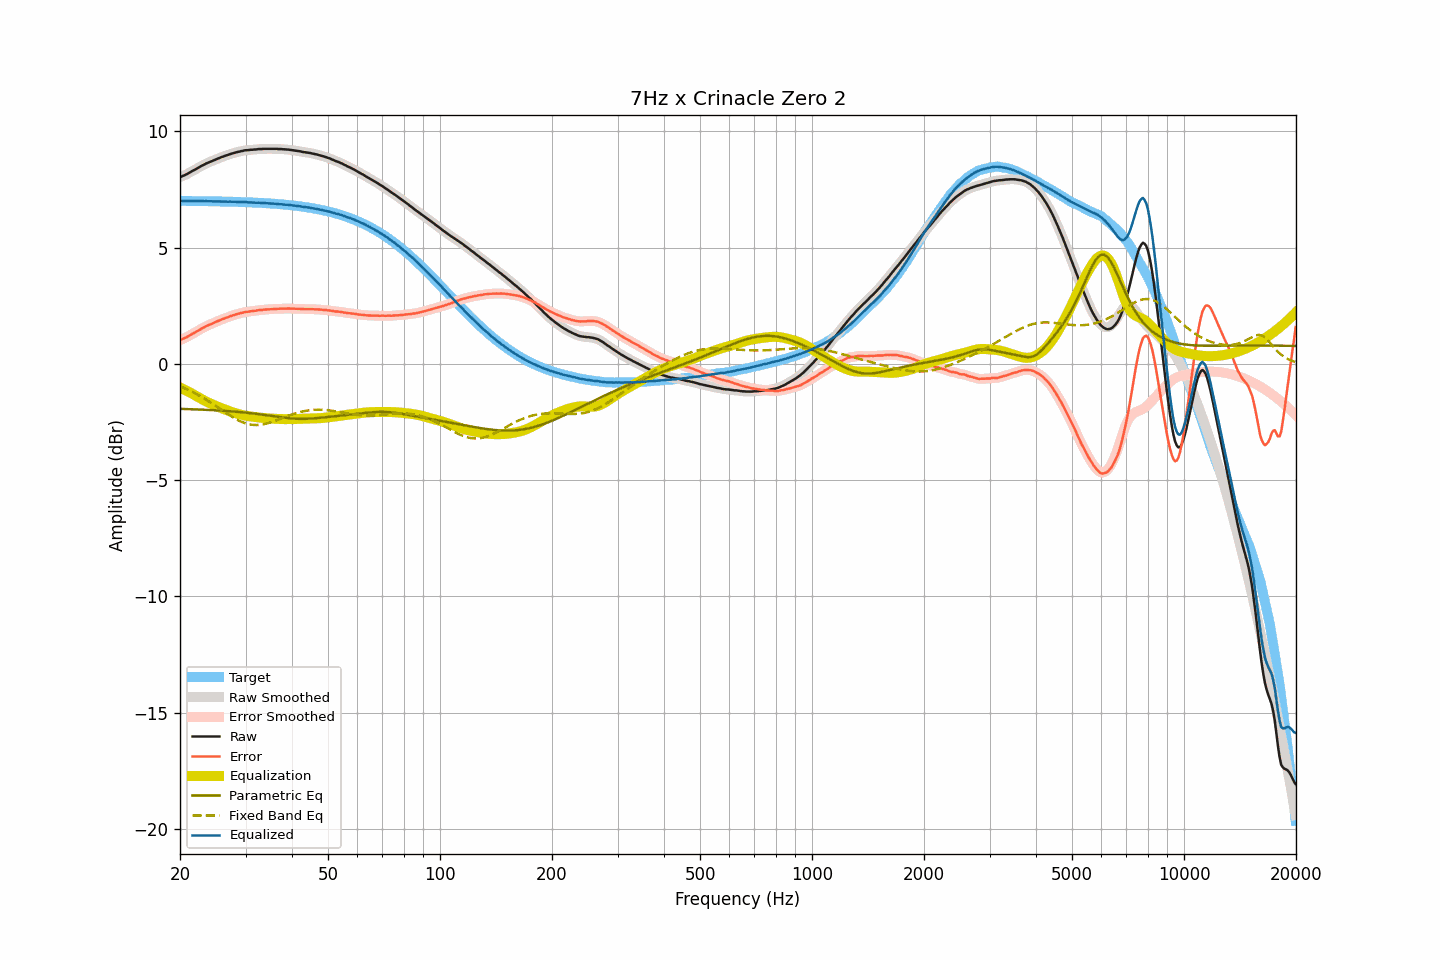

Data behind this chart, as committed beside it:
frequency, raw, smoothed, error, error_smoothed, equalization, parametric_eq, fixed_band_eq, equalized_raw, equalized_smoothed, target
20.00, 8.03, 8.03, 1.02, 1.02, -1.01, -1.93, -0.96, 7.01, 7.02, 7.01
20.20, 8.06, 8.06, 1.05, 1.05, -1.05, -1.94, -0.99, 7.01, 7.01, 7.01
20.40, 8.09, 8.09, 1.08, 1.08, -1.08, -1.94, -1.02, 7.01, 7.01, 7.01
20.61, 8.12, 8.12, 1.11, 1.11, -1.12, -1.94, -1.05, 7.00, 7.00, 7.01
20.81, 8.15, 8.15, 1.14, 1.14, -1.15, -1.94, -1.08, 7.00, 7.00, 7.01
21.02, 8.19, 8.19, 1.18, 1.18, -1.19, -1.95, -1.11, 7.00, 7.00, 7.01
21.23, 8.23, 8.23, 1.22, 1.22, -1.22, -1.95, -1.15, 7.01, 7.01, 7.01
21.44, 8.27, 8.27, 1.26, 1.26, -1.26, -1.95, -1.18, 7.01, 7.01, 7.01
21.66, 8.31, 8.31, 1.30, 1.30, -1.30, -1.95, -1.22, 7.01, 7.01, 7.00
21.87, 8.34, 8.34, 1.34, 1.34, -1.34, -1.96, -1.25, 7.00, 7.00, 7.00
22.09, 8.38, 8.38, 1.38, 1.38, -1.38, -1.96, -1.29, 7.00, 7.00, 7.00
22.31, 8.42, 8.42, 1.42, 1.42, -1.42, -1.96, -1.33, 7.00, 7.00, 7.00
22.54, 8.46, 8.46, 1.46, 1.46, -1.46, -1.96, -1.36, 7.00, 7.00, 7.00
22.76, 8.50, 8.50, 1.50, 1.50, -1.50, -1.97, -1.40, 7.00, 7.00, 7.00
22.99, 8.54, 8.54, 1.54, 1.54, -1.54, -1.97, -1.44, 7.00, 7.00, 7.00
23.22, 8.57, 8.57, 1.57, 1.58, -1.57, -1.97, -1.49, 7.00, 7.00, 7.00
23.45, 8.61, 8.61, 1.61, 1.61, -1.61, -1.98, -1.53, 7.00, 7.00, 7.00
23.69, 8.64, 8.64, 1.64, 1.64, -1.64, -1.98, -1.57, 7.00, 7.00, 7.00
23.92, 8.67, 8.67, 1.67, 1.68, -1.68, -1.98, -1.62, 6.99, 6.99, 6.99
24.16, 8.70, 8.70, 1.71, 1.71, -1.71, -1.99, -1.66, 6.99, 6.99, 6.99
24.40, 8.73, 8.73, 1.74, 1.74, -1.74, -1.99, -1.71, 6.99, 6.99, 6.99
24.65, 8.76, 8.76, 1.77, 1.77, -1.77, -1.99, -1.75, 6.99, 6.99, 6.99
24.89, 8.79, 8.79, 1.80, 1.80, -1.80, -2.00, -1.80, 6.99, 6.99, 6.99
25.14, 8.81, 8.81, 1.82, 1.82, -1.83, -2.00, -1.85, 6.98, 6.99, 6.99
25.39, 8.84, 8.84, 1.85, 1.85, -1.86, -2.00, -1.89, 6.98, 6.99, 6.99
25.65, 8.87, 8.87, 1.88, 1.88, -1.88, -2.01, -1.94, 6.99, 6.98, 6.99
25.91, 8.90, 8.90, 1.91, 1.91, -1.91, -2.01, -1.99, 6.99, 6.99, 6.98
26.16, 8.92, 8.92, 1.94, 1.94, -1.94, -2.02, -2.03, 6.98, 6.98, 6.98
26.43, 8.95, 8.95, 1.97, 1.96, -1.96, -2.02, -2.08, 6.98, 6.98, 6.98
26.69, 8.97, 8.97, 1.99, 1.99, -1.99, -2.03, -2.13, 6.98, 6.98, 6.98
26.96, 8.99, 8.99, 2.01, 2.02, -2.02, -2.03, -2.17, 6.97, 6.98, 6.98
27.23, 9.02, 9.02, 2.04, 2.04, -2.04, -2.04, -2.22, 6.98, 6.97, 6.98
27.50, 9.04, 9.04, 2.07, 2.06, -2.06, -2.04, -2.26, 6.97, 6.97, 6.97
27.77, 9.06, 9.06, 2.09, 2.09, -2.09, -2.05, -2.30, 6.97, 6.97, 6.97
28.05, 9.08, 9.08, 2.11, 2.11, -2.11, -2.05, -2.34, 6.97, 6.97, 6.97
28.33, 9.10, 9.10, 2.13, 2.13, -2.13, -2.06, -2.38, 6.97, 6.97, 6.97
28.62, 9.12, 9.12, 2.15, 2.15, -2.15, -2.07, -2.42, 6.97, 6.97, 6.97
28.90, 9.13, 9.13, 2.17, 2.17, -2.17, -2.07, -2.45, 6.96, 6.96, 6.96
29.19, 9.15, 9.15, 2.19, 2.19, -2.19, -2.08, -2.48, 6.96, 6.96, 6.96
29.48, 9.16, 9.16, 2.20, 2.20, -2.20, -2.08, -2.51, 6.96, 6.96, 6.96
29.78, 9.18, 9.18, 2.22, 2.22, -2.22, -2.09, -2.54, 6.96, 6.96, 6.96
30.08, 9.19, 9.19, 2.24, 2.23, -2.23, -2.10, -2.56, 6.96, 6.96, 6.95
30.38, 9.19, 9.19, 2.24, 2.24, -2.24, -2.11, -2.58, 6.95, 6.95, 6.95
30.68, 9.20, 9.20, 2.25, 2.25, -2.25, -2.11, -2.60, 6.95, 6.95, 6.95
30.99, 9.21, 9.21, 2.26, 2.26, -2.26, -2.12, -2.61, 6.95, 6.94, 6.94
31.30, 9.21, 9.21, 2.27, 2.27, -2.27, -2.13, -2.62, 6.94, 6.94, 6.94
31.61, 9.22, 9.22, 2.28, 2.28, -2.28, -2.14, -2.63, 6.94, 6.94, 6.94
31.93, 9.22, 9.22, 2.28, 2.29, -2.29, -2.15, -2.63, 6.93, 6.93, 6.94
32.24, 9.23, 9.23, 2.30, 2.30, -2.30, -2.15, -2.63, 6.93, 6.93, 6.93
32.57, 9.24, 9.23, 2.31, 2.31, -2.31, -2.16, -2.63, 6.93, 6.93, 6.93
32.89, 9.24, 9.24, 2.31, 2.32, -2.31, -2.17, -2.62, 6.93, 6.93, 6.92
33.22, 9.24, 9.24, 2.32, 2.32, -2.32, -2.18, -2.61, 6.92, 6.92, 6.92
33.55, 9.25, 9.25, 2.33, 2.33, -2.33, -2.19, -2.60, 6.92, 6.92, 6.92
33.89, 9.25, 9.25, 2.34, 2.34, -2.33, -2.20, -2.58, 6.91, 6.91, 6.91
34.23, 9.25, 9.25, 2.34, 2.34, -2.34, -2.21, -2.57, 6.91, 6.91, 6.91
34.57, 9.25, 9.25, 2.34, 2.34, -2.35, -2.22, -2.55, 6.90, 6.90, 6.90
34.92, 9.25, 9.25, 2.35, 2.35, -2.35, -2.23, -2.53, 6.90, 6.90, 6.90
35.27, 9.25, 9.25, 2.35, 2.35, -2.35, -2.24, -2.50, 6.89, 6.89, 6.90
35.62, 9.25, 9.25, 2.36, 2.36, -2.36, -2.25, -2.48, 6.89, 6.89, 6.89
35.97, 9.25, 9.25, 2.36, 2.36, -2.36, -2.26, -2.45, 6.89, 6.89, 6.89
... 635 more rows
